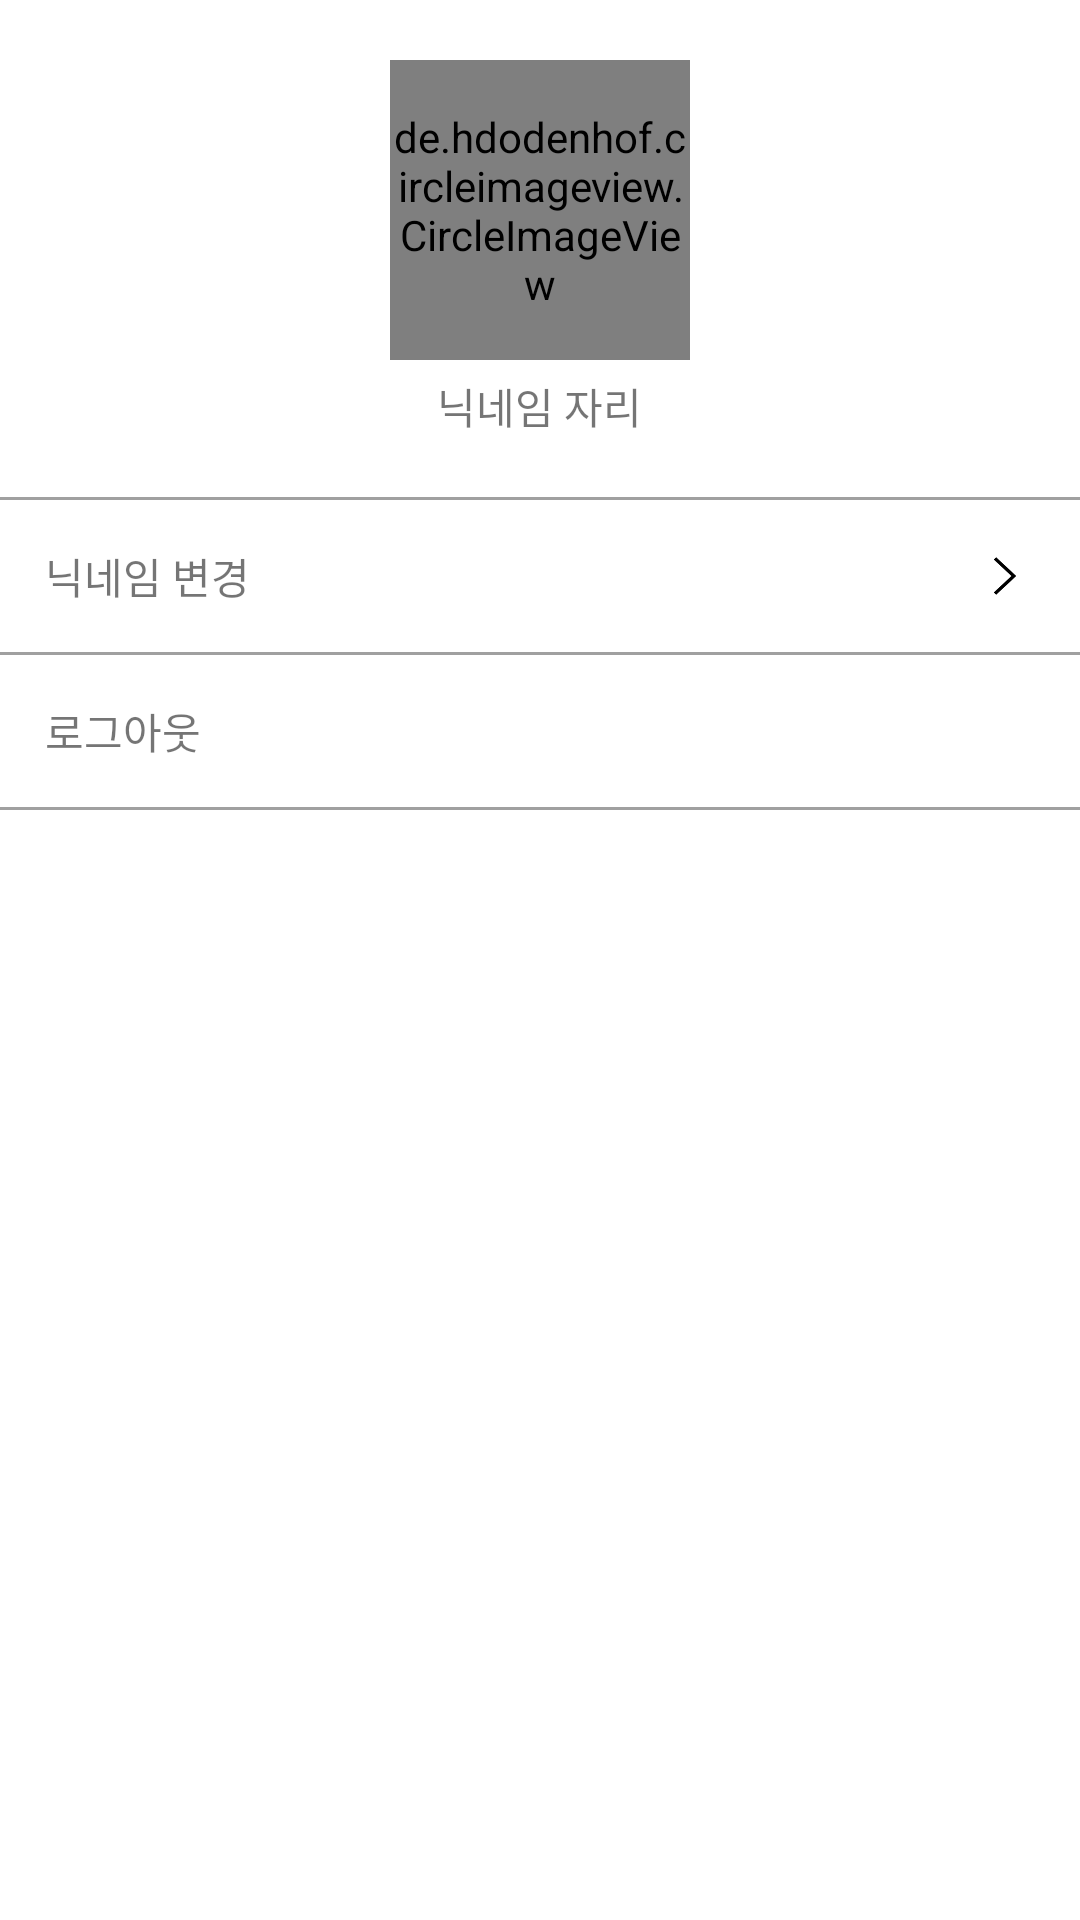

Write the Android layout XML for this screen, with the resource values it uses.
<!-- AndroidManifest.xml: application theme Theme.Colosseum_20211117 -->
<!-- res/layout/activity_my_profile.xml -->
<?xml version="1.0" encoding="utf-8"?>
<layout>

    <LinearLayout xmlns:android="http://schemas.android.com/apk/res/android"
        xmlns:app="http://schemas.android.com/apk/res-auto"
        xmlns:tools="http://schemas.android.com/tools"
        android:layout_width="match_parent"
        android:layout_height="match_parent"
        android:orientation="vertical"
        tools:context=".MyProfileActivity">

        <LinearLayout
            android:layout_width="match_parent"
            android:layout_height="wrap_content"
            android:gravity="center"
            android:orientation="vertical"
            android:padding="20dp">

            <de.hdodenhof.circleimageview.CircleImageView
                android:layout_width="100dp"
                android:layout_height="100dp"
                android:src="@mipmap/ic_launcher"
                app:civ_border_width="2dp" />

            <TextView
                android:id="@+id/txtNickname"
                android:layout_width="wrap_content"
                android:layout_height="wrap_content"
                android:layout_marginTop="5dp"
                android:text="닉네임 자리" />


        </LinearLayout>

        <TextView
            android:layout_width="match_parent"
            android:layout_height="1dp"
            android:background="@color/gray" />

        <LinearLayout
            android:id="@+id/btnEditNickname"
            android:layout_width="match_parent"
            android:layout_height="wrap_content"
            android:gravity="center_vertical"
            android:orientation="horizontal"
            android:padding="15dp">

            <TextView
                android:layout_width="wrap_content"
                android:layout_height="wrap_content"
                android:text="닉네임 변경" />

            <TextView
                android:layout_width="0dp"
                android:layout_height="wrap_content"
                android:layout_weight="1" />

            <ImageView
                android:layout_width="20dp"
                android:layout_height="20dp"
                android:src="@drawable/right_arrow_icon" />

        </LinearLayout>

        <TextView
            android:layout_width="match_parent"
            android:layout_height="1dp"
            android:background="@color/gray" />

        <LinearLayout
            android:id="@+id/btnLogout"
            android:layout_width="match_parent"
            android:layout_height="wrap_content"
            android:orientation="horizontal"
            android:padding="15dp">

            <TextView
                android:layout_width="wrap_content"
                android:layout_height="wrap_content"
                android:text="로그아웃" />

        </LinearLayout>

        <TextView
            android:layout_width="match_parent"
            android:layout_height="1dp"
            android:background="@color/gray" />

    </LinearLayout>


</layout>
<!-- resources referenced by this layout -->
<resources>
  <color name="gray">#A0A0A0</color>
  <!-- drawable right_arrow_icon: png bitmap (drawable-v24, 721 bytes) -->
  <style name="Theme.Colosseum_20211117" parent="Theme.MaterialComponents.DayNight.DarkActionBar">
          
          <item name="colorPrimary">@color/purple_500</item>
          <item name="colorPrimaryVariant">@color/purple_700</item>
          <item name="colorOnPrimary">@color/white</item>
          
          <item name="colorSecondary">@color/teal_200</item>
          <item name="colorSecondaryVariant">@color/teal_700</item>
          <item name="colorOnSecondary">@color/black</item>
          
          <item name="android:statusBarColor" tools:targetApi="l">?attr/colorPrimaryVariant</item>
          
      </style>
  <color name="purple_500">#FF6200EE</color>
  <color name="purple_700">#FF3700B3</color>
  <color name="white">#FFFFFFFF</color>
  <color name="teal_200">#FF03DAC5</color>
  <color name="teal_700">#FF018786</color>
  <color name="black">#FF000000</color>
</resources>
